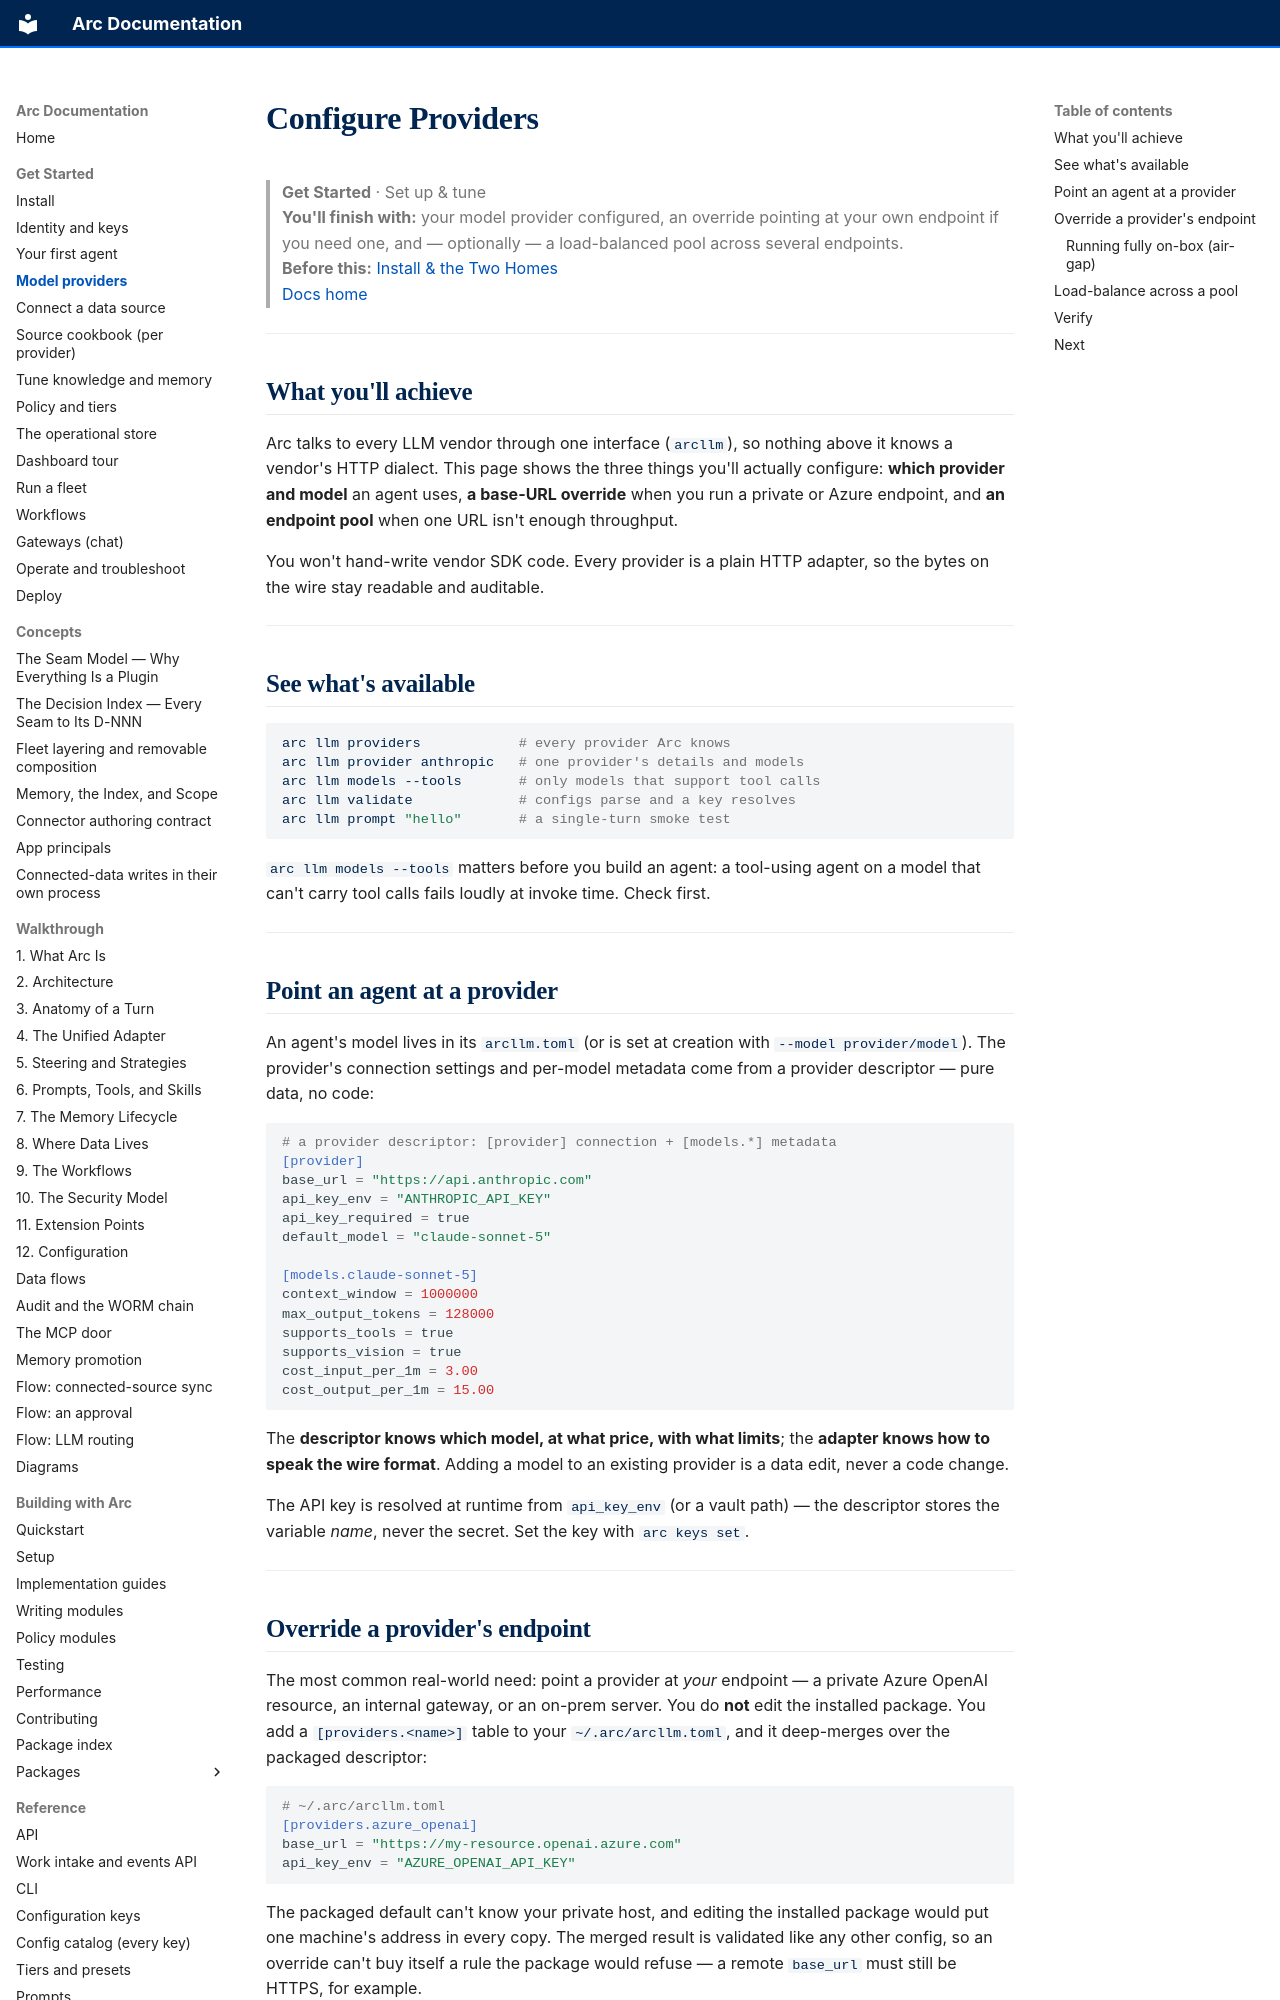

repository: joshuamschultz/Arc · page: get-started/providers/index.html · generator: mkdocs

# Configure Providers

> **Get Started**  ·  Set up & tune  
> **You'll finish with:** your model provider configured, an override pointing at your own endpoint if you need one, and — optionally — a load-balanced pool across several endpoints.  
> **Before this:** [Install & the Two Homes](install.md)  
> [Docs home](../README.md)

---

## What you'll achieve

Arc talks to every LLM vendor through one interface (`arcllm`), so nothing above
it knows a vendor's HTTP dialect. This page shows the three things you'll actually
configure: **which provider and model** an agent uses, **a base-URL override**
when you run a private or Azure endpoint, and **an endpoint pool** when one URL
isn't enough throughput.

You won't hand-write vendor SDK code. Every provider is a plain HTTP adapter, so
the bytes on the wire stay readable and auditable.

---

## See what's available

```bash
arc llm providers            # every provider Arc knows
arc llm provider anthropic   # one provider's details and models
arc llm models --tools       # only models that support tool calls
arc llm validate             # configs parse and a key resolves
arc llm prompt "hello"       # a single-turn smoke test
```

`arc llm models --tools` matters before you build an agent: a tool-using agent on
a model that can't carry tool calls fails loudly at invoke time. Check first.

---

## Point an agent at a provider

An agent's model lives in its `arcllm.toml` (or is set at creation with
`--model provider/model`). The provider's connection settings and per-model
metadata come from a provider descriptor — pure data, no code:

```toml
# a provider descriptor: [provider] connection + [models.*] metadata
[provider]
base_url = "https://api.anthropic.com"
api_key_env = "ANTHROPIC_API_KEY"
api_key_required = true
default_model = "claude-sonnet-5"

[models.claude-sonnet-5]
context_window = 1000000
max_output_tokens = 128000
supports_tools = true
supports_vision = true
cost_input_per_1m = 3.00
cost_output_per_1m = 15.00
```

The **descriptor knows which model, at what price, with what limits**; the
**adapter knows how to speak the wire format**. Adding a model to an existing
provider is a data edit, never a code change.

The API key is resolved at runtime from `api_key_env` (or a vault path) — the
descriptor stores the variable *name*, never the secret. Set the key with
[`arc keys set`](identity-and-keys.md#provider-api-keys-never-in-config).

---
